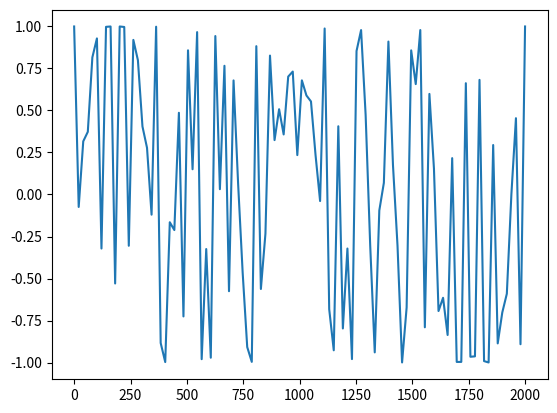

Here is the Python script that generated this plot:
import numpy as np
import matplotlib.pyplot as plt

T = 2000
n = 100
t=np.linspace(0,T,n)
y=np.cos(2*np.pi*t*(2760+(40/2000)*t))

plt.plot(t,y)
plt.show()


